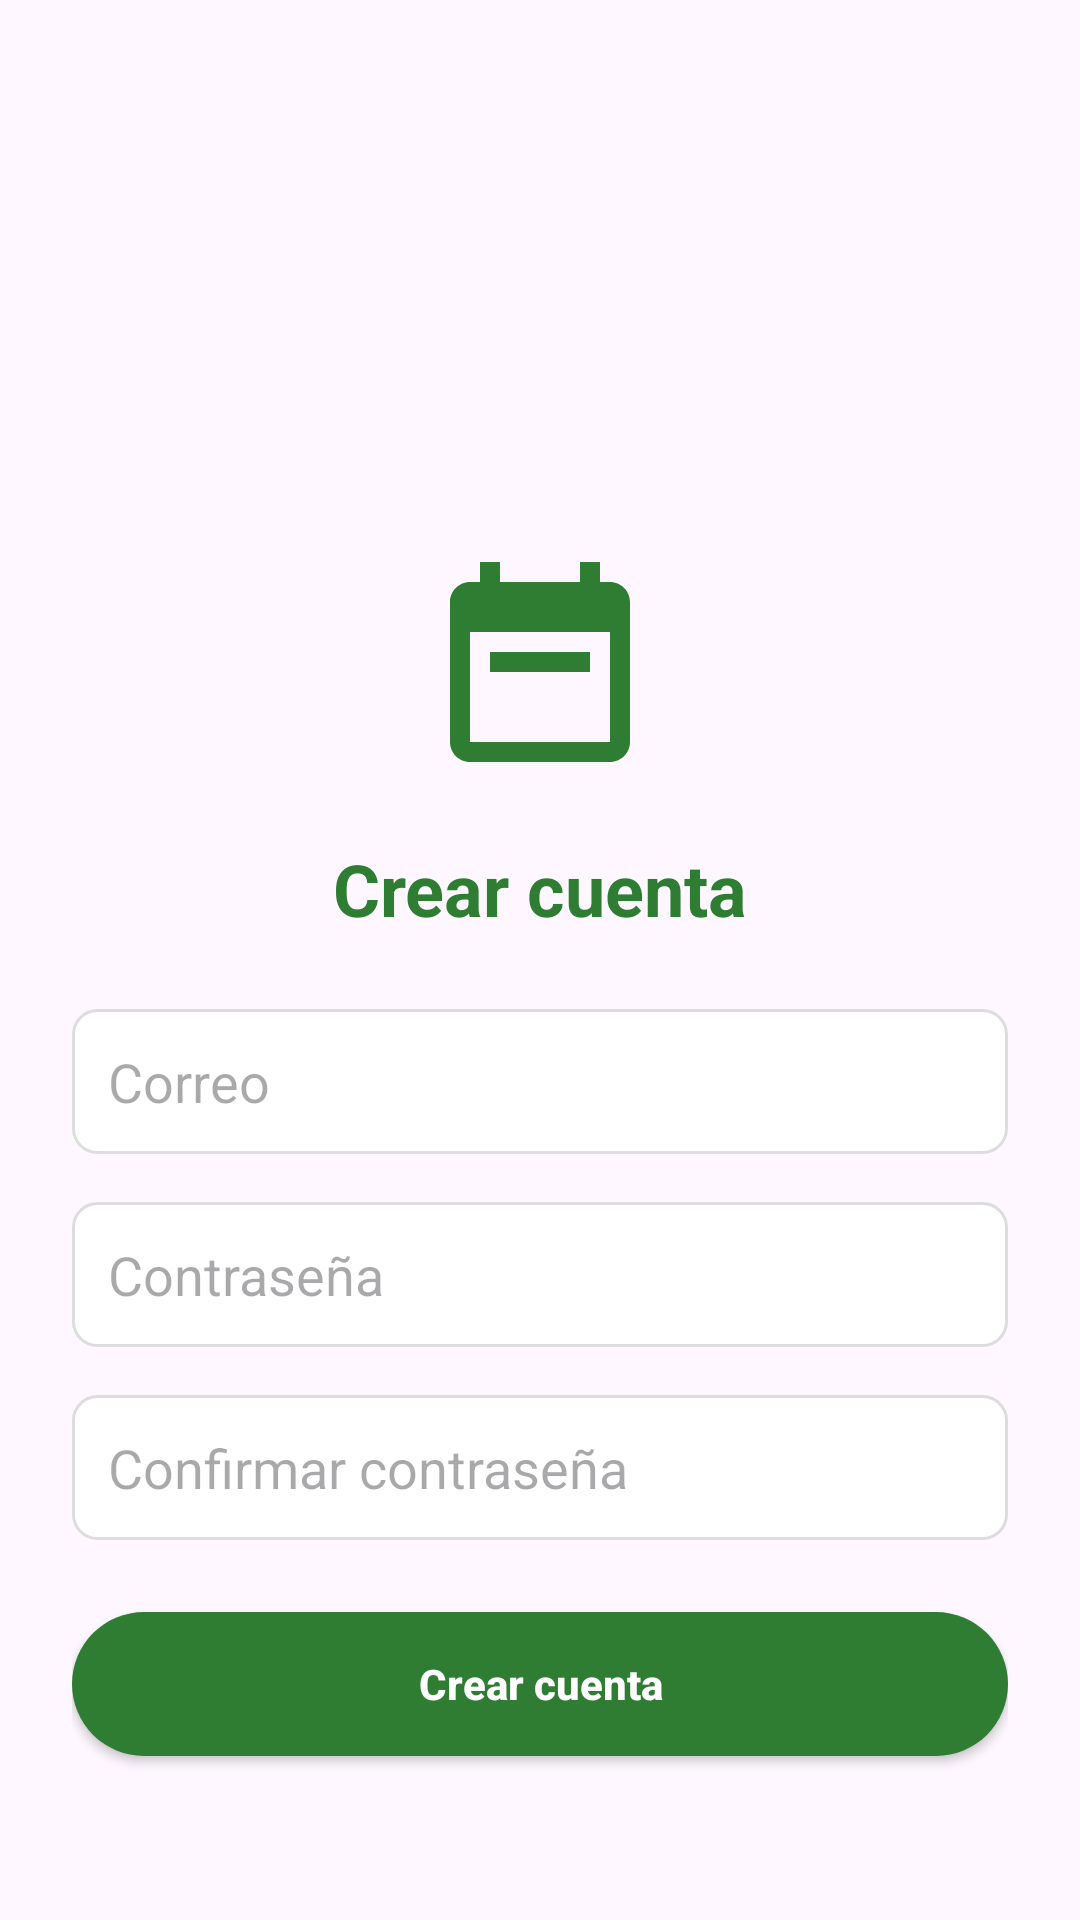

Write the Android layout XML for this screen, with the resource values it uses.
<!-- AndroidManifest.xml: application theme Theme.Material3.DayNight.NoActionBar -->
<!-- res/layout/activity_register.xml -->
<?xml version="1.0" encoding="utf-8"?>
<androidx.constraintlayout.widget.ConstraintLayout xmlns:android="http://schemas.android.com/apk/res/android"
    xmlns:app="http://schemas.android.com/apk/res-auto"
    xmlns:tools="http://schemas.android.com/tools"
    android:id="@+id/mainRegister"
    android:layout_width="match_parent"
    android:layout_height="match_parent"
    android:padding="24dp"
    tools:context=".RegisterActivity">

    <androidx.appcompat.widget.AppCompatImageView
        android:id="@+id/ivLogoRegister"
        android:layout_width="80dp"
        android:layout_height="80dp"
        android:layout_marginTop="160dp"
        app:srcCompat="@drawable/ic_agenda"
        app:tint="@color/green_primary"
        app:layout_constraintTop_toTopOf="parent"
        app:layout_constraintStart_toStartOf="parent"
        app:layout_constraintEnd_toEndOf="parent"
        app:layout_constraintHorizontal_bias="0.5" />

    <TextView
        android:id="@+id/tvTitleRegister"
        android:layout_width="wrap_content"
        android:layout_height="wrap_content"
        android:layout_marginTop="16dp"
        android:text="Crear cuenta"
        android:textColor="@color/green_primary"
        android:textSize="24sp"
        android:textStyle="bold"
        app:layout_constraintTop_toBottomOf="@id/ivLogoRegister"
        app:layout_constraintStart_toStartOf="parent"
        app:layout_constraintEnd_toEndOf="parent" />

    <EditText
        android:id="@+id/emailEditText"
        android:layout_width="0dp"
        android:layout_height="wrap_content"
        android:layout_marginTop="24dp"
        android:background="@drawable/edittext_outline"
        android:hint="Correo"
        android:inputType="textEmailAddress"
        android:padding="12dp"
        app:layout_constraintTop_toBottomOf="@id/tvTitleRegister"
        app:layout_constraintStart_toStartOf="parent"
        app:layout_constraintEnd_toEndOf="parent" />

    <EditText
        android:id="@+id/passwordEditText"
        android:layout_width="0dp"
        android:layout_height="wrap_content"
        android:layout_marginTop="16dp"
        android:background="@drawable/edittext_outline"
        android:hint="Contraseña"
        android:inputType="textPassword"
        android:padding="12dp"
        app:layout_constraintTop_toBottomOf="@id/emailEditText"
        app:layout_constraintStart_toStartOf="parent"
        app:layout_constraintEnd_toEndOf="parent" />

    <EditText
        android:id="@+id/confirmPasswordEditText"
        android:layout_width="0dp"
        android:layout_height="wrap_content"
        android:layout_marginTop="16dp"
        android:background="@drawable/edittext_outline"
        android:hint="Confirmar contraseña"
        android:inputType="textPassword"
        android:padding="12dp"
        app:layout_constraintTop_toBottomOf="@id/passwordEditText"
        app:layout_constraintStart_toStartOf="parent"
        app:layout_constraintEnd_toEndOf="parent" />

    <Button
        android:id="@+id/registerButton"
        android:layout_width="0dp"
        android:layout_height="wrap_content"
        android:layout_marginTop="24dp"
        android:background="@drawable/button_primary"
        android:elevation="4dp"
        android:paddingTop="12dp"
        android:paddingBottom="12dp"
        android:text="Crear cuenta"
        android:textAllCaps="false"
        android:textColor="@android:color/white"
        android:textStyle="bold"
        app:layout_constraintTop_toBottomOf="@id/confirmPasswordEditText"
        app:layout_constraintStart_toStartOf="parent"
        app:layout_constraintEnd_toEndOf="parent" />

</androidx.constraintlayout.widget.ConstraintLayout>
<!-- resources referenced by this layout -->
<resources>
  <color name="green_primary">#2E7D32</color>
  <!-- drawable button_primary (drawable) -->
  <?xml version="1.0" encoding="utf-8"?>
  <ripple xmlns:android="http://schemas.android.com/apk/res/android"
      android:color="@color/green_light">
      <item>
          <shape android:shape="rectangle">
              <solid android:color="@color/green_primary" />
              <corners android:radius="24dp" />
              <padding
                  android:bottom="8dp"
                  android:left="16dp"
                  android:right="16dp"
                  android:top="8dp" />
          </shape>
      </item>
  </ripple>
  <!-- drawable edittext_outline (drawable) -->
  <?xml version="1.0" encoding="utf-8"?>
  <shape xmlns:android="http://schemas.android.com/apk/res/android" android:shape="rectangle">
      <solid android:color="@android:color/white" />
      <stroke android:width="1dp" android:color="@color/grey_outline" />
      <corners android:radius="8dp" />
      <padding
          android:bottom="8dp"
          android:left="8dp"
          android:right="8dp"
          android:top="8dp" />
  </shape>
  <!-- drawable ic_agenda (drawable) -->
  <?xml version="1.0" encoding="utf-8"?>
  <vector xmlns:android="http://schemas.android.com/apk/res/android"
      android:width="96dp"
      android:height="96dp"
      android:viewportWidth="24"
      android:viewportHeight="24">
      
      <path
          android:fillColor="#FF000000"
          android:pathData="M17,10H7v2h10v-2zM19,3h-1V1h-2v2H8V1H6v2H5C3.9,3 3,3.9 3,5v14c0,1.1 0.9,2 2,2h14c1.1,0 2,-0.9 2,-2V5C21,3.9 20.1,3 19,3zM19,19H5V8h14V19z"/>
  </vector>
  <color name="green_light">#A5D6A7</color>
  <color name="grey_outline">#DDDDDD</color>
</resources>
